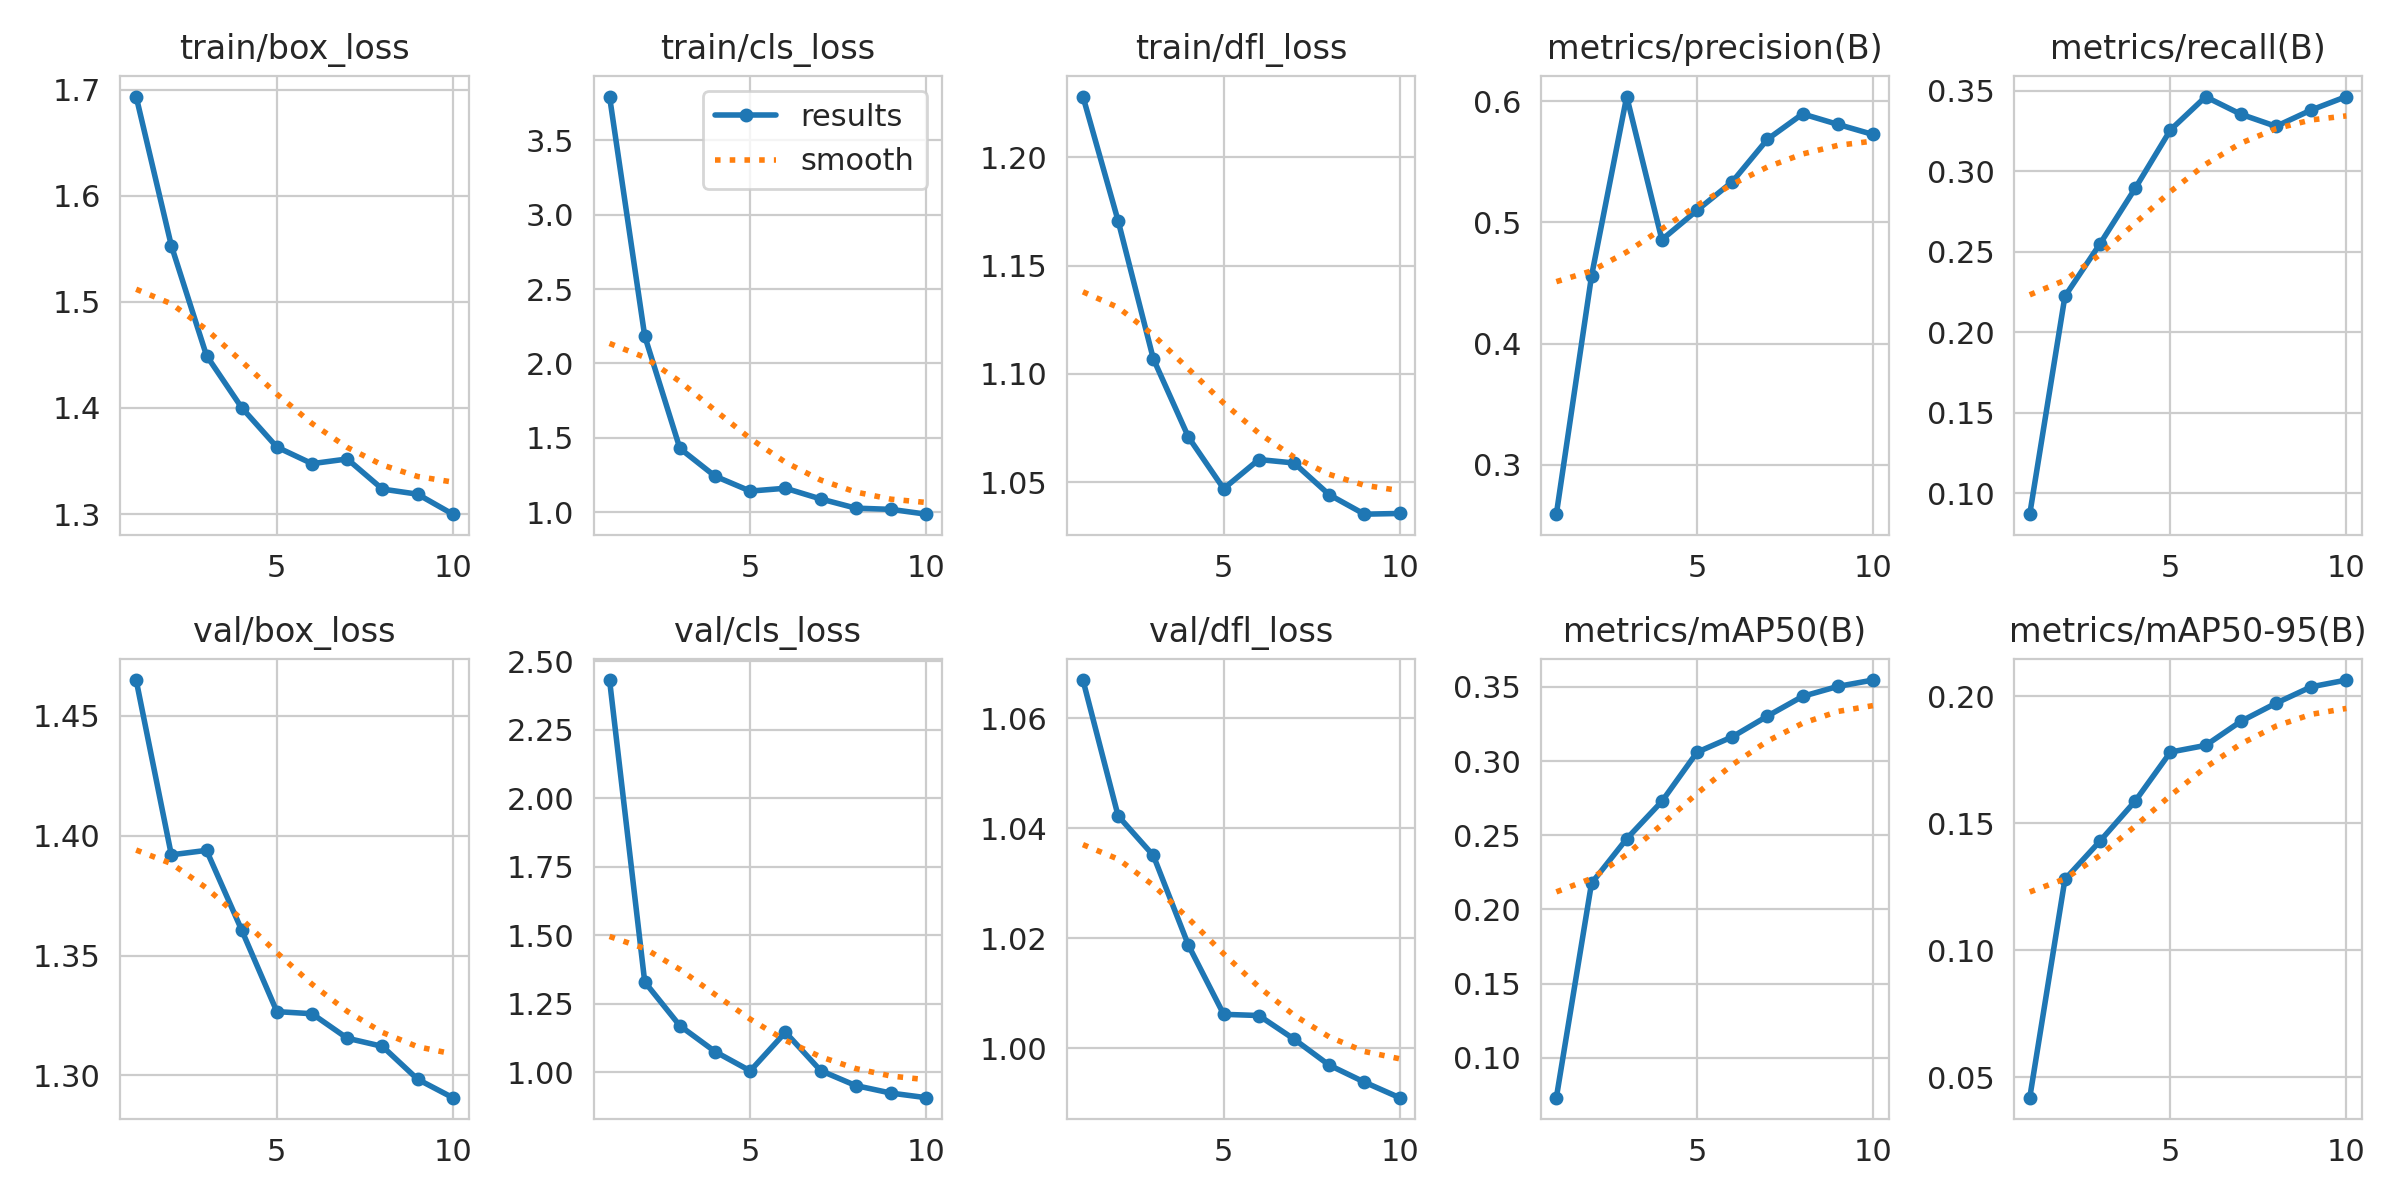

Source data for this figure (header and first rows):
epoch, time, train/box_loss, train/cls_loss, train/dfl_loss, metrics/precision(B), metrics/recall(B), metrics/mAP50(B), metrics/mAP50-95(B), val/box_loss, val/cls_loss, val/dfl_loss, lr/pg0, lr/pg1, lr/pg2
1, 15.52, 1.694, 3.794, 1.228, 0.2592, 0.08685, 0.07318, 0.04188, 1.465, 2.431, 1.067, 0.0006354, 0.0006354, 0.0006354
2, 25.66, 1.553, 2.184, 1.171, 0.4557, 0.2223, 0.2177, 0.1279, 1.392, 1.33, 1.042, 0.0005725, 0.0005725, 0.0005725
3, 35.63, 1.449, 1.429, 1.107, 0.6039, 0.255, 0.2476, 0.143, 1.394, 1.17, 1.035, 0.0005096, 0.0005096, 0.0005096
4, 45.8, 1.4, 1.243, 1.071, 0.4857, 0.2896, 0.2728, 0.1587, 1.361, 1.076, 1.019, 0.0004467, 0.0004467, 0.0004467
5, 55.36, 1.363, 1.143, 1.047, 0.51, 0.3258, 0.306, 0.178, 1.327, 1.005, 1.006, 0.0003838, 0.0003838, 0.0003838
6, 11.44, 1.347, 1.162, 1.06, 0.5335, 0.3464, 0.3163, 0.1806, 1.326, 1.146, 1.006, 0.0003209, 0.0003209, 0.0003209
7, 21.16, 1.352, 1.09, 1.059, 0.5686, 0.3356, 0.3303, 0.1901, 1.316, 1.007, 1.002, 0.000258, 0.000258, 0.000258
8, 31.63, 1.324, 1.028, 1.044, 0.5896, 0.328, 0.3436, 0.1972, 1.312, 0.9519, 0.9969, 0.0001951, 0.0001951, 0.0001951
9, 42.44, 1.319, 1.02, 1.035, 0.5809, 0.3382, 0.3503, 0.2037, 1.298, 0.9245, 0.9938, 0.0001322, 0.0001322, 0.0001322
10, 53.54, 1.3, 0.9875, 1.036, 0.5726, 0.3465, 0.3546, 0.2064, 1.291, 0.9078, 0.991, 6.926e-05, 6.926e-05, 6.926e-05
